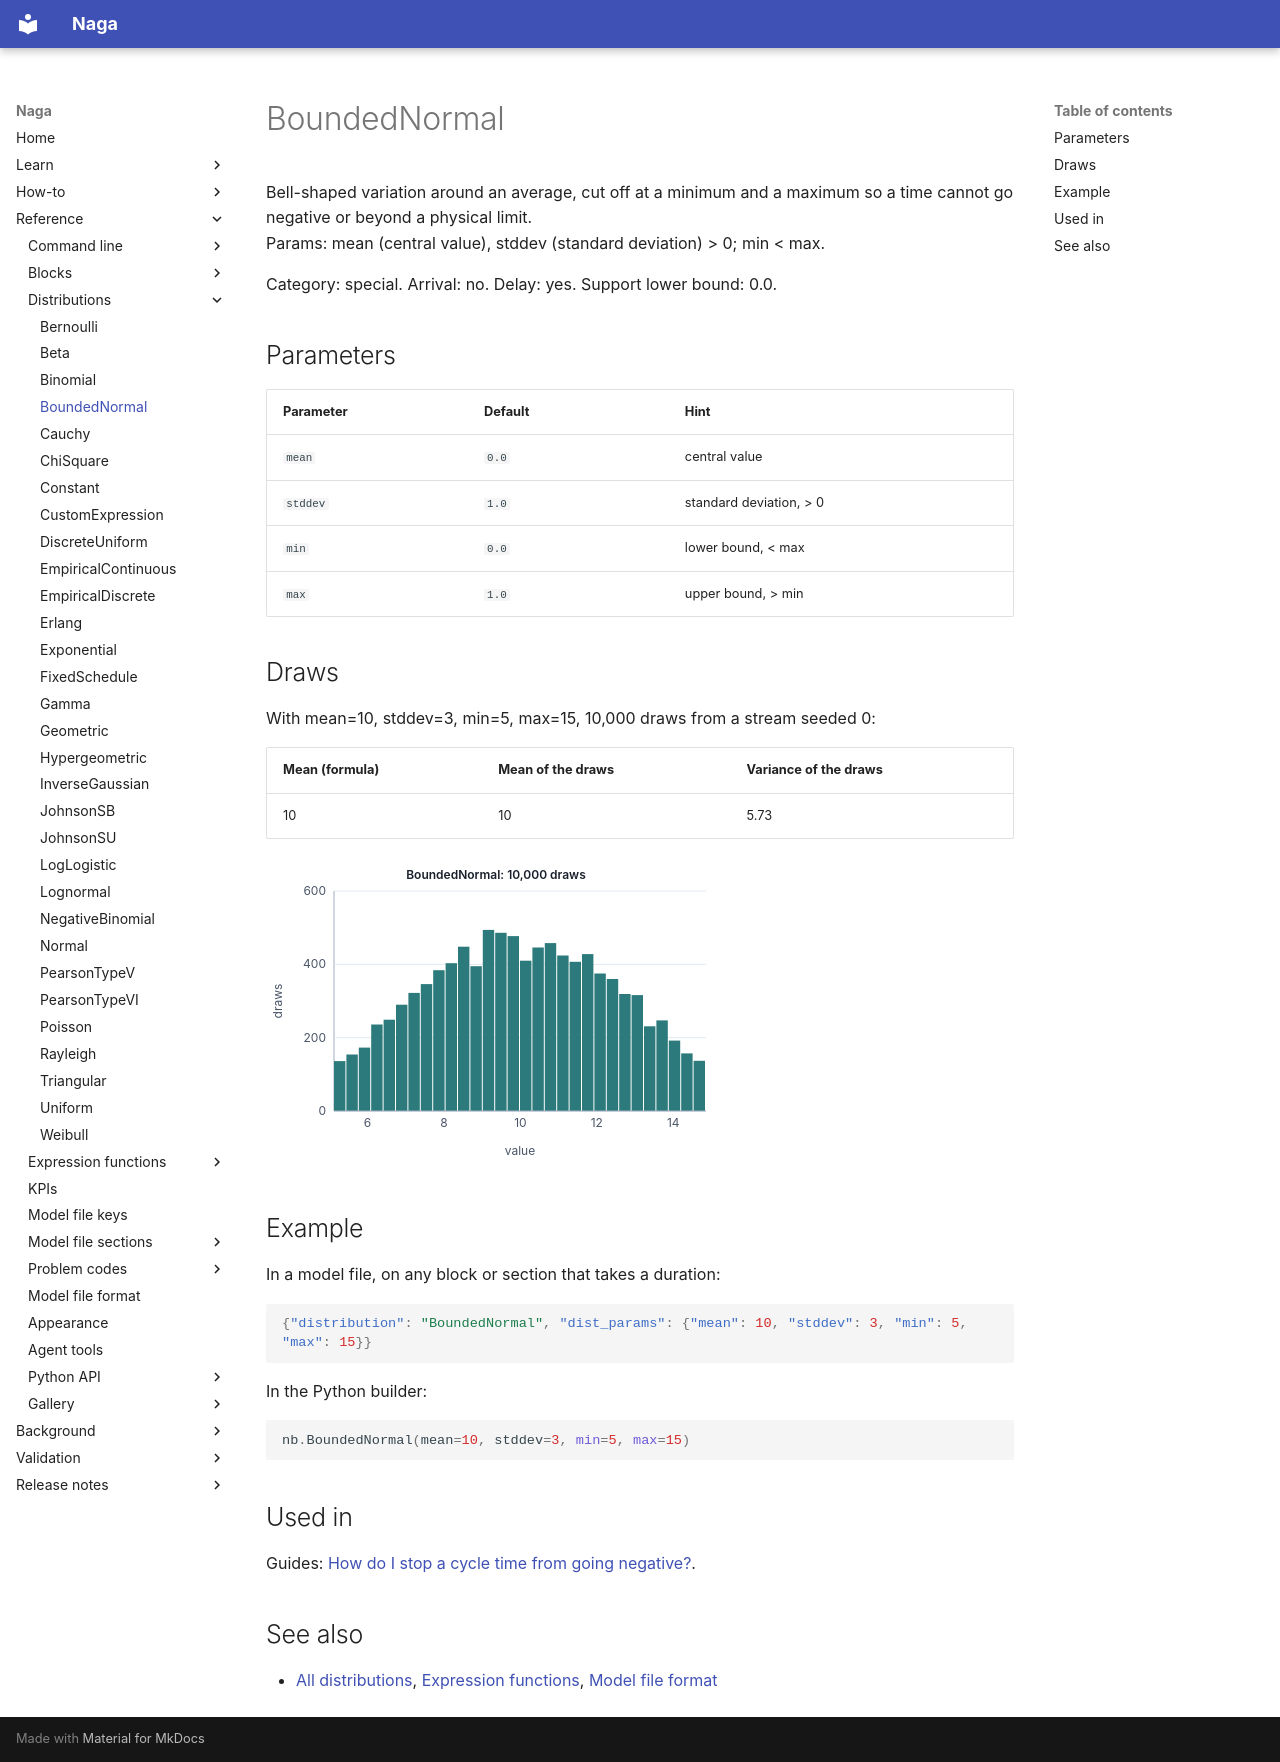

repository: TheMattHub/naga · page: reference/distributions/bounded-normal.html · generator: mkdocs

<!-- GENERATED by tools/gen_engine_docs.py -- do not edit by hand. -->
<!-- Regenerate with: python tools/gen_engine_docs.py -->

# BoundedNormal

Bell-shaped variation around an average, cut off at a minimum and a maximum so a time cannot go negative or beyond a physical limit.  
Params: mean (central value), stddev (standard deviation) > 0; min < max.

Category: special. Arrival: no. Delay: yes. Support lower bound: 0.0.

## Parameters

| Parameter | Default | Hint |
|---|---|---|
| `mean` | `0.0` | central value |
| `stddev` | `1.0` | standard deviation, > 0 |
| `min` | `0.0` | lower bound, < max |
| `max` | `1.0` | upper bound, > min |

## Draws

With mean=10, stddev=3, min=5, max=15, 10,000 draws from a stream seeded 0:

| Mean (formula) | Mean of the draws | Variance of the draws |
|---|---|---|
| 10 | 10 | 5.73 |

![BoundedNormal: 10,000 draws](bounded-normal.svg)

## Example

In a model file, on any block or section that takes a duration:

```json
{"distribution": "BoundedNormal", "dist_params": {"mean": 10, "stddev": 3, "min": 5, "max": 15}}
```

In the Python builder:

```python
nb.BoundedNormal(mean=10, stddev=3, min=5, max=15)
```

## Used in

Guides: [How do I stop a cycle time from going negative?](../../how-to/recipes/bounded-cycle.md).

## See also

- [All distributions](index.md), [Expression functions](../functions/index.md), [Model file format](../../model-file-format.md)
